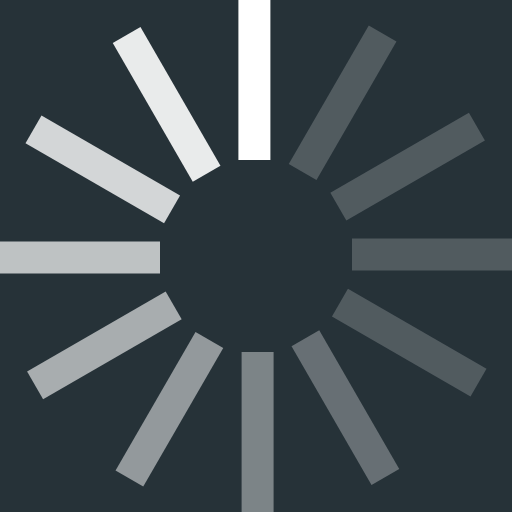
t = 0.00 s
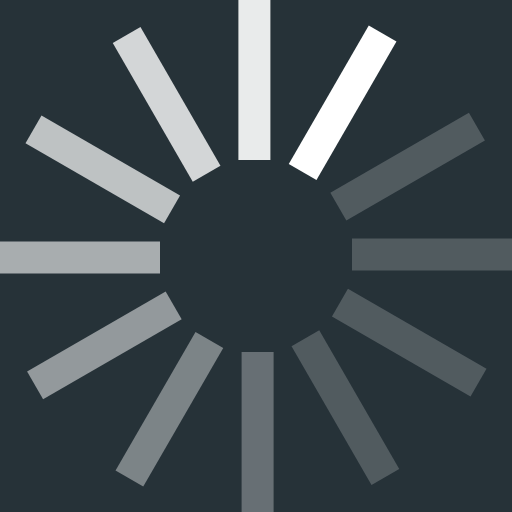
t = 0.17 s
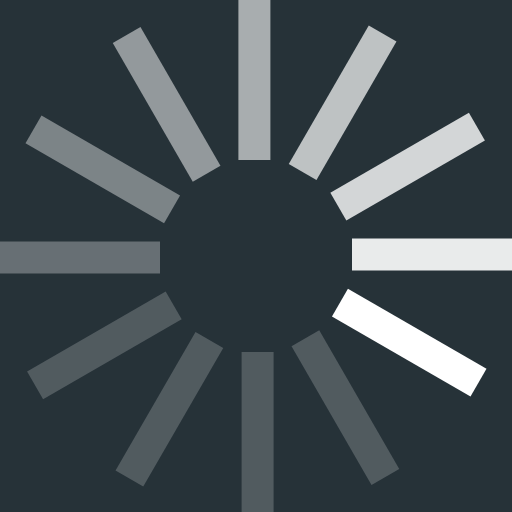
t = 0.37 s
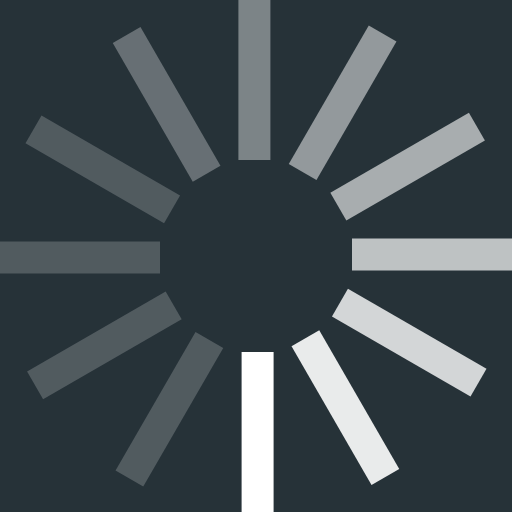
t = 0.54 s
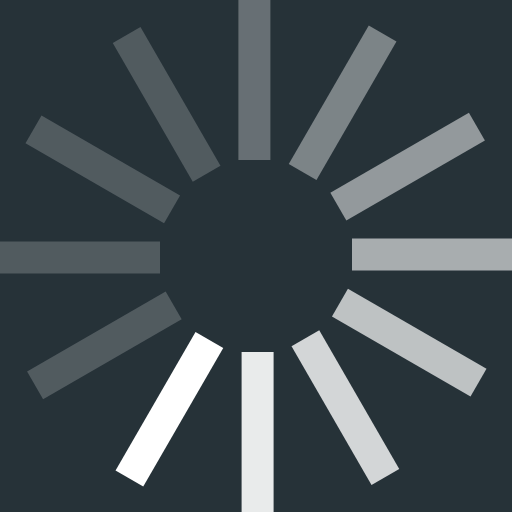
t = 0.71 s
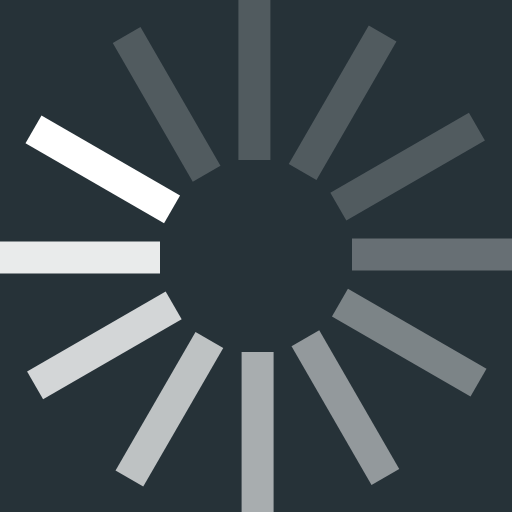
t = 0.91 s

The animated SVG that drew these frames (rendered in a browser with its animation timeline set to each time). Animation: 1 SMIL element (animateTransform=1); one cycle of 1.08 s, repeats indefinitely.

<?xml version="1.0" encoding="UTF-8" standalone="no"?><svg xmlns:svg="http://www.w3.org/2000/svg" xmlns="http://www.w3.org/2000/svg" xmlns:xlink="http://www.w3.org/1999/xlink" version="1.0" width="16px" height="16px" viewBox="0 0 128 128" xml:space="preserve"><rect x="0" y="0" width="100%" height="100%" fill="#263238" /><g><path d="M59.6 0h8v40h-8V0z" fill="#ffffff" fill-opacity="1"/><path d="M59.6 0h8v40h-8V0z" fill="#ffffff" fill-opacity="0.2" transform="rotate(30 64 64)"/><path d="M59.6 0h8v40h-8V0z" fill="#ffffff" fill-opacity="0.2" transform="rotate(60 64 64)"/><path d="M59.6 0h8v40h-8V0z" fill="#ffffff" fill-opacity="0.2" transform="rotate(90 64 64)"/><path d="M59.6 0h8v40h-8V0z" fill="#ffffff" fill-opacity="0.2" transform="rotate(120 64 64)"/><path d="M59.6 0h8v40h-8V0z" fill="#ffffff" fill-opacity="0.3" transform="rotate(150 64 64)"/><path d="M59.6 0h8v40h-8V0z" fill="#ffffff" fill-opacity="0.4" transform="rotate(180 64 64)"/><path d="M59.6 0h8v40h-8V0z" fill="#ffffff" fill-opacity="0.5" transform="rotate(210 64 64)"/><path d="M59.6 0h8v40h-8V0z" fill="#ffffff" fill-opacity="0.6" transform="rotate(240 64 64)"/><path d="M59.6 0h8v40h-8V0z" fill="#ffffff" fill-opacity="0.7" transform="rotate(270 64 64)"/><path d="M59.6 0h8v40h-8V0z" fill="#ffffff" fill-opacity="0.8" transform="rotate(300 64 64)"/><path d="M59.6 0h8v40h-8V0z" fill="#ffffff" fill-opacity="0.9" transform="rotate(330 64 64)"/><animateTransform attributeName="transform" type="rotate" values="0 64 64;30 64 64;60 64 64;90 64 64;120 64 64;150 64 64;180 64 64;210 64 64;240 64 64;270 64 64;300 64 64;330 64 64" calcMode="discrete" dur="1080ms" repeatCount="indefinite"></animateTransform></g></svg>